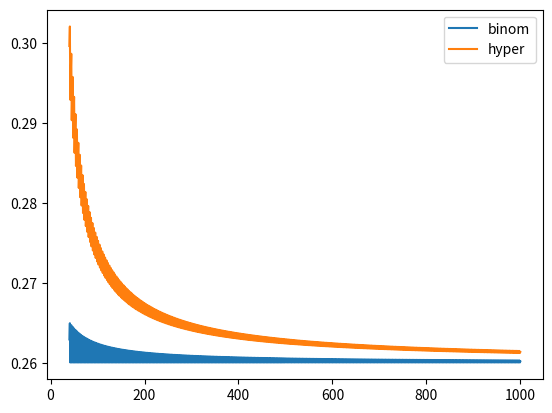

The script that saved this image:

from scipy.stats import hypergeom, binom
import matplotlib.pyplot as plt
import numpy as np

# N = Na + Nb  # Number of objects in the pile
# n = na + nb  # Number of objects we will pick
Nmin = 40
Nmax = 1000
p = 1.0/3.0
n = 10
na = 3

N = np.arange(Nmin, Nmax+1)
Na = (p * N).astype(int)

b_pmf = binom.pmf(na, n, Na/N)
h_pmf = hypergeom(N, Na, n).pmf(na)

print(b_pmf)
print(h_pmf.shape)

plt.plot(N, b_pmf, label="binom")
plt.plot(N, h_pmf, label="hyper")
plt.legend()
plt.show()